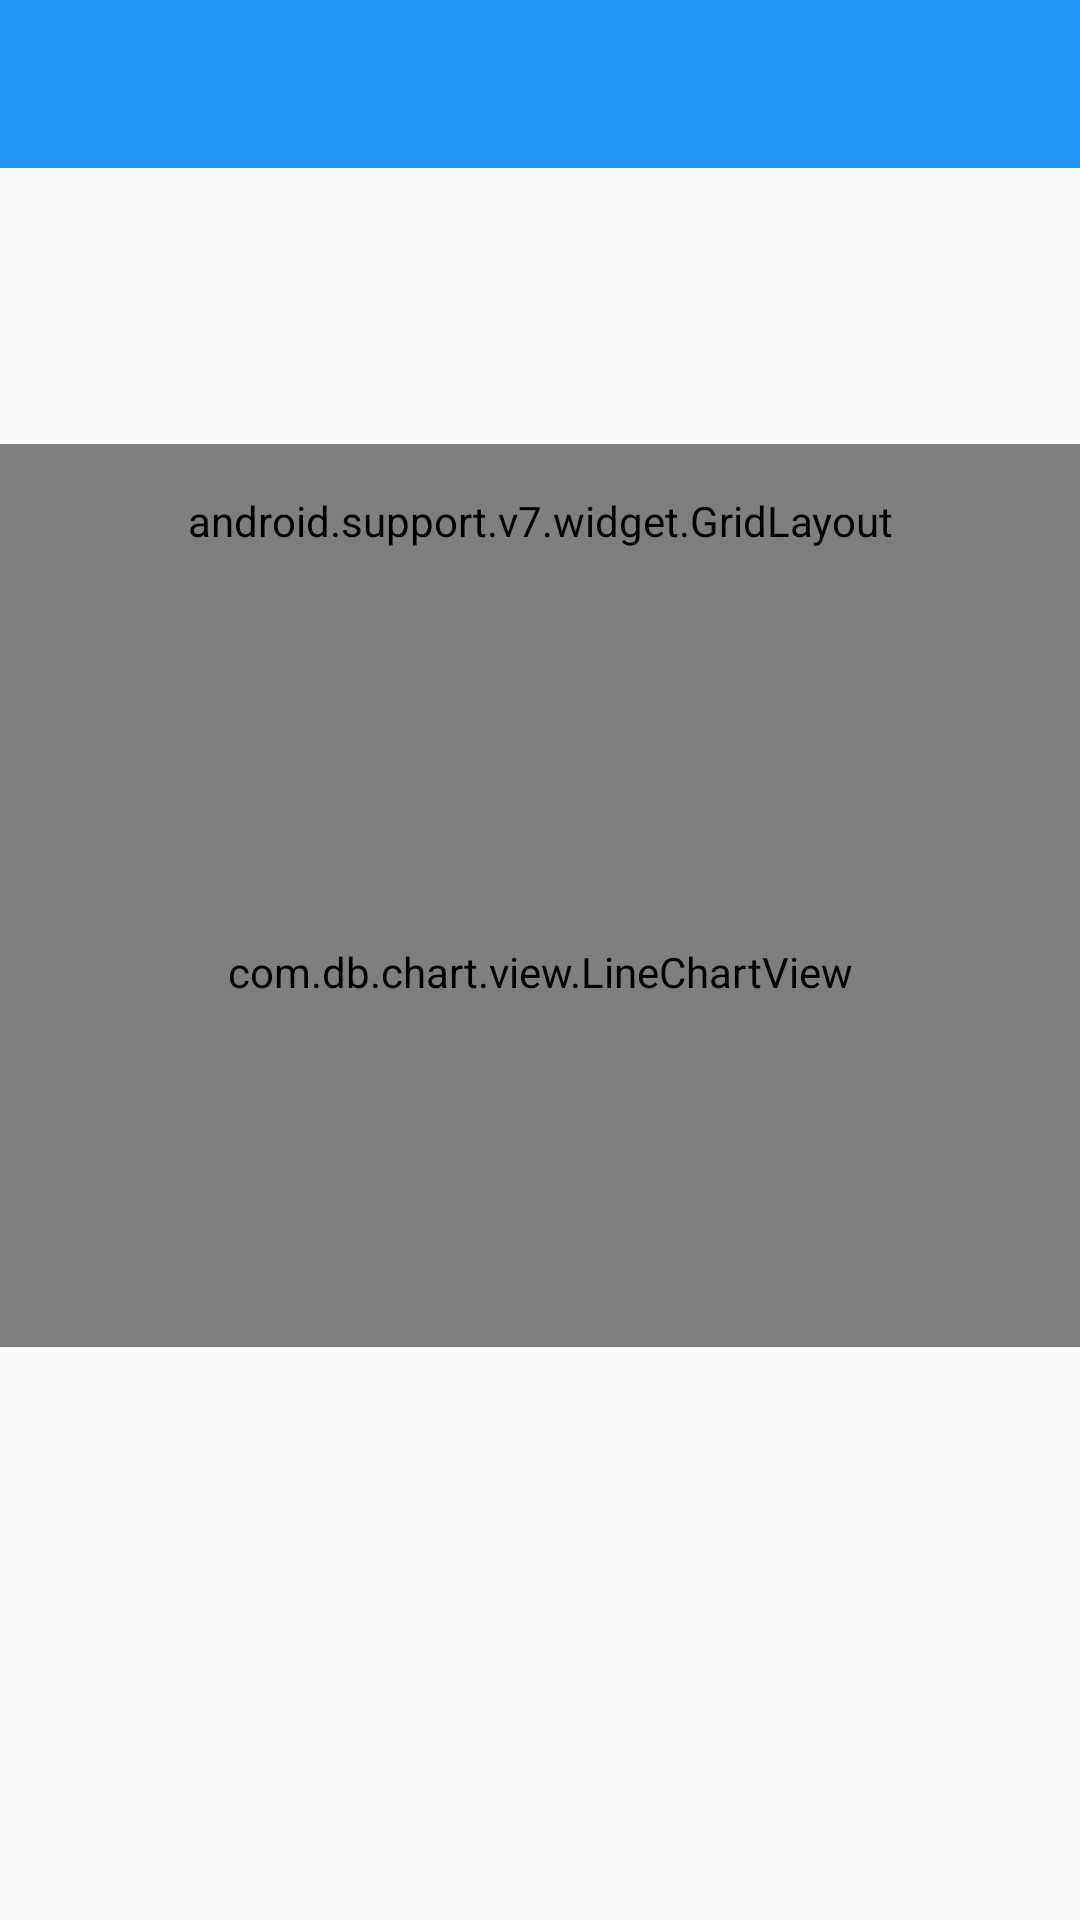

This screen was rendered from an Android layout file. Write that file and the resources it references.
<!-- AndroidManifest.xml: application theme AppTheme -->
<!-- res/layout/activity_detail_stock.xml -->
<?xml version="1.0" encoding="utf-8"?>
<RelativeLayout xmlns:android="http://schemas.android.com/apk/res/android"
    xmlns:app="http://schemas.android.com/apk/res-auto"
    xmlns:tools="http://schemas.android.com/tools"
    android:layout_width="match_parent"
    android:layout_height="match_parent"
    tools:context=".ui.DetailStockActivity">

    <android.support.v7.widget.Toolbar
        android:id="@+id/detail_toolbar"
        android:layout_width="match_parent"
        android:layout_height="?attr/actionBarSize"
        android:background="?attr/colorPrimary"
        android:theme="@style/ThemeOverlay.AppCompat.Dark"
        app:popupTheme="@style/ThemeOverlay.AppCompat.Light" />

    <LinearLayout
        android:id="@+id/linearPrice"
        android:layout_width="match_parent"
        android:layout_height="wrap_content"
        android:layout_below="@+id/detail_toolbar"
        android:orientation="horizontal">

        <TextView
            android:id="@+id/tvPrice"
            android:layout_width="wrap_content"
            android:layout_height="wrap_content"
            android:padding="16dp"
            android:textAppearance="@style/TextAppearance.AppCompat.Display2"
            tools:text="34.63" />

        <TextView
            android:id="@+id/tvChangePercent"
            android:layout_width="wrap_content"
            android:layout_height="wrap_content"
            android:layout_marginLeft="32dp"
            android:layout_marginStart="32dp"
            android:textAppearance="@style/TextAppearance.AppCompat.Headline"
            app:layout_gravity="fill"
            tools:text="2.67%" />
    </LinearLayout>

    <android.support.v7.widget.GridLayout
        android:id="@+id/gridLayout"
        android:layout_width="match_parent"
        android:layout_height="wrap_content"
        android:layout_below="@+id/linearPrice"
        android:padding="16dp"
        app:columnCount="4">

        
        <TextView
            android:fontFamily="sans-serif"
            android:gravity="center_vertical"
            android:text="Open"
            android:textAppearance="@style/TextAppearance.AppCompat.Subhead"
            app:layout_columnWeight="1"
            app:layout_gravity="fill"
            app:layout_rowWeight="1" />

        <TextView
            android:id="@+id/tvOpen"
            android:textAppearance="@style/TextAppearance.AppCompat.Title"
            app:layout_gravity="fill"
            tools:text="35.20" />

        
        <TextView
            android:fontFamily="sans-serif"
            android:gravity="center_vertical"
            android:paddingLeft="16dp"
            android:text="Prev. close"
            android:textAppearance="@style/TextAppearance.AppCompat.Subhead"
            app:layout_columnWeight="1"
            app:layout_gravity="fill"
            app:layout_rowWeight="1" />

        <TextView
            android:id="@+id/tvPrevClose"
            android:textAppearance="@style/TextAppearance.AppCompat.Title"
            app:layout_gravity="fill"
            tools:text="35.47" />

        
        <TextView
            android:fontFamily="sans-serif"
            android:gravity="center_vertical"
            android:text="Day low"
            android:textAppearance="@style/TextAppearance.AppCompat.Subhead"
            app:layout_gravity="fill"
            app:layout_rowWeight="1" />

        <TextView
            android:id="@+id/tvDayLow"
            android:textAppearance="@style/TextAppearance.AppCompat.Title"
            app:layout_gravity="fill"
            tools:text="34.25" />

        
        <TextView
            android:fontFamily="sans-serif"
            android:gravity="center_vertical"
            android:paddingLeft="16dp"
            android:text="Year low"
            android:textAppearance="@style/TextAppearance.AppCompat.Subhead"
            app:layout_gravity="fill" />

        <TextView
            android:id="@+id/tvYearLow"
            android:textAppearance="@style/TextAppearance.AppCompat.Title"
            app:layout_gravity="fill"
            tools:text="26.15" />

        
        <TextView
            android:fontFamily="sans-serif"
            android:gravity="center_vertical"
            android:text="Day high"
            android:textAppearance="@style/TextAppearance.AppCompat.Subhead"
            app:layout_gravity="fill"
            app:layout_rowWeight="1" />

        <TextView
            android:id="@+id/tvDayHigh"
            android:textAppearance="@style/TextAppearance.AppCompat.Title"
            app:layout_gravity="fill"
            tools:text="36.85" />

        
        <TextView
            android:fontFamily="sans-serif"
            android:gravity="center_vertical"
            android:paddingLeft="16dp"
            android:text="Year high"
            android:textAppearance="@style/TextAppearance.AppCompat.Subhead"
            app:layout_gravity="fill" />

        <TextView
            android:id="@+id/tvYearHigh"
            android:textAppearance="@style/TextAppearance.AppCompat.Title"
            app:layout_gravity="fill"
            tools:text="46.17" />

    </android.support.v7.widget.GridLayout>

    <com.db.chart.view.LineChartView
        android:id="@+id/linechart"
        android:layout_width="match_parent"
        android:layout_height="250dp"
        android:padding="16dp"
        android:layout_below="@+id/gridLayout" />

</RelativeLayout>
<!-- resources referenced by this layout -->
<resources>
  <style name="AppTheme" parent="Theme.AppCompat.Light.NoActionBar">
          <item name="colorPrimary">@color/material_blue_500</item>
          <item name="colorPrimaryDark">@color/material_blue_700</item>
          <item name="colorAccent">@color/material_red_a200</item>
          
      </style>
  <color name="material_blue_500">#2196F3</color>
  <color name="material_blue_700">#1976D2</color>
  <color name="material_red_a200">#FF5252</color>
</resources>
